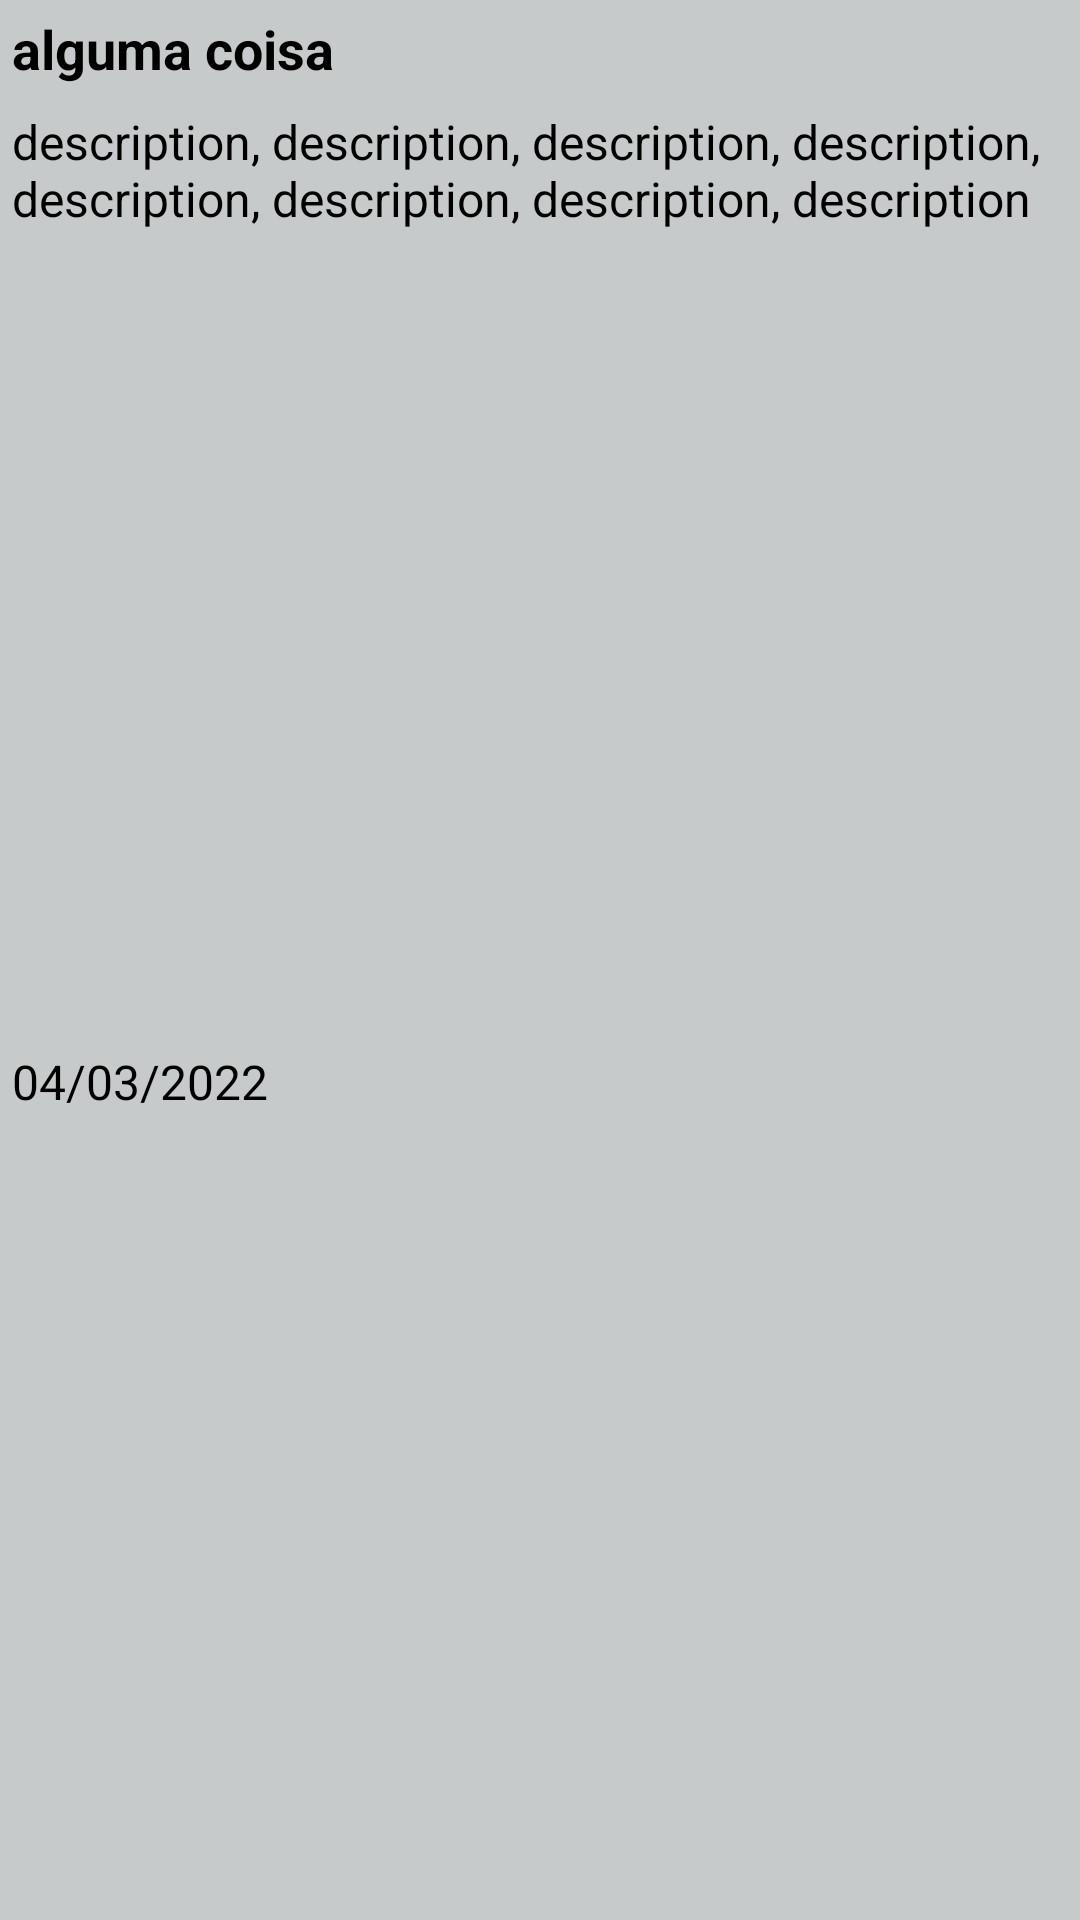

Write the Android layout XML for this screen, with the resource values it uses.
<!-- AndroidManifest.xml: application theme Theme.OQueFazer -->
<!-- res/layout/listitem.xml -->
<?xml version="1.0" encoding="utf-8"?>
<androidx.constraintlayout.widget.ConstraintLayout
    xmlns:android="http://schemas.android.com/apk/res/android"
    xmlns:app="http://schemas.android.com/apk/res-auto"
    android:layout_width="180dp"
    android:layout_height="wrap_content"
    style="@style/backgroundItem"
    android:layout_marginStart="8dp"
    android:layout_marginBottom="8dp">

    <TextView
        android:id="@+id/txt_title_item"
        android:layout_width="wrap_content"
        android:layout_height="wrap_content"
        android:text="alguma coisa"
        android:textSize="18sp"
        android:textStyle="bold"
        style="@style/textColor"
        android:padding="4dp"
        app:layout_constraintStart_toStartOf="parent"
        app:layout_constraintTop_toTopOf="parent"/>

    <TextView
        android:padding="4dp"
        android:id="@+id/txt_description_item"
        android:layout_width="wrap_content"
        android:layout_height="wrap_content"
        style="@style/textColor"
        android:text="description, description, description, description, description, description, description, description"
        android:textSize="16sp"
        app:layout_constraintStart_toStartOf="parent"
        app:layout_constraintTop_toBottomOf="@id/txt_title_item"/>

    <TextView
        android:id="@+id/txt_data_item"
        android:layout_width="wrap_content"
        android:layout_height="wrap_content"
        android:textSize="16sp"
        android:padding="4dp"
        style="@style/textColor"
        android:text="04/03/2022"
        app:layout_constraintTop_toBottomOf="@id/txt_description_item"
        app:layout_constraintStart_toStartOf="parent"
        app:layout_constraintBottom_toBottomOf="parent"/>

</androidx.constraintlayout.widget.ConstraintLayout>
<!-- resources referenced by this layout -->
<resources>
  <style name="backgroundItem">
          <item name="android:background">@color/primary_light_theme</item>
      </style>
  <style name="textColor">
          <item name="android:textColor">@color/black</item>
      </style>
  <style name="Theme.OQueFazer" parent="Theme.MaterialComponents.DayNight.NoActionBar">
          
          <item name="colorPrimary">@color/black</item>
          <item name="colorPrimaryVariant">@color/black</item>
          <item name="colorOnPrimary">@color/white</item>
          
          <item name="colorSecondary">@color/black</item>
          <item name="colorSecondaryVariant">@color/teal_700</item>
          <item name="colorOnSecondary">@color/white</item>
          
          <item name="android:statusBarColor">?attr/colorPrimaryVariant</item>
          
      </style>
  <color name="primary_light_theme">#C7CACA</color>
  <color name="black">#FF000000</color>
  <color name="white">#FFFFFFFF</color>
  <color name="teal_700">#FF018786</color>
</resources>
